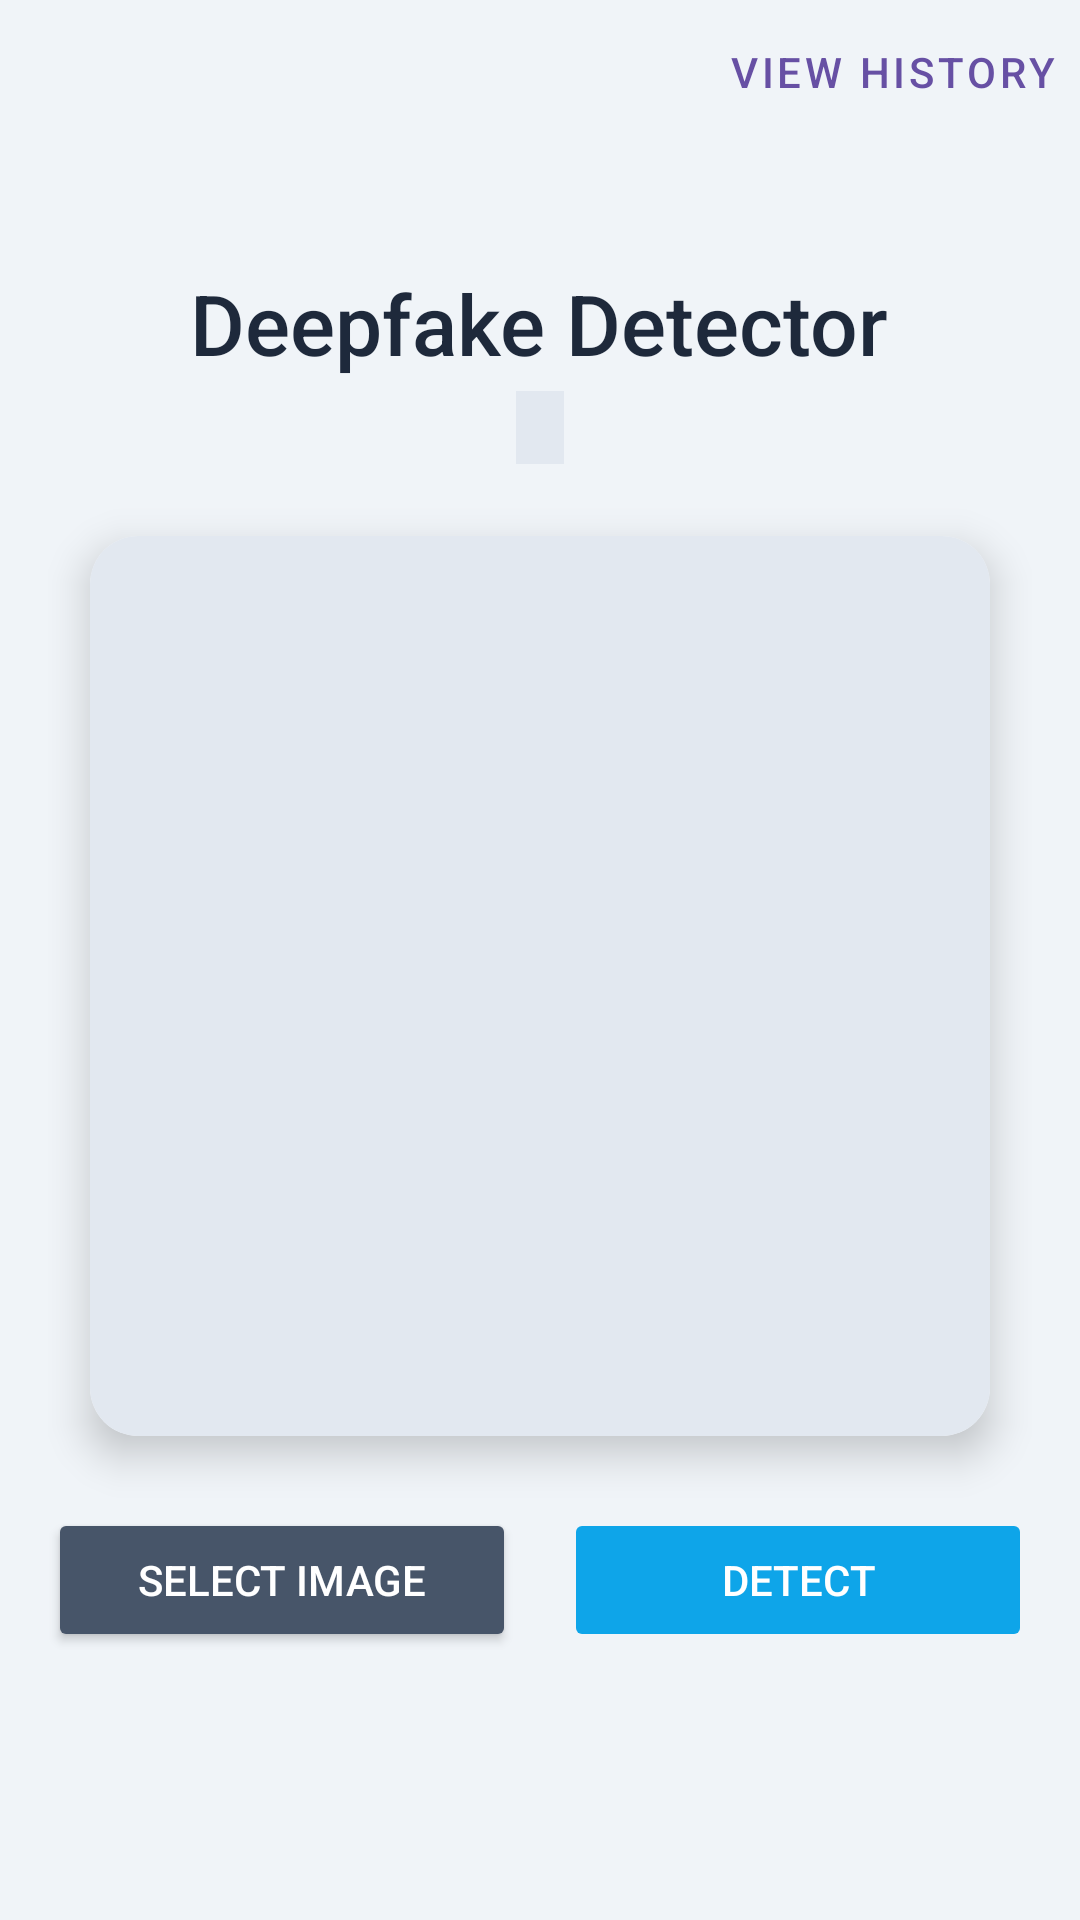

Reconstruct the res/layout file that produces this screen, plus the resources it refers to.
<!-- AndroidManifest.xml: application theme Theme.DeepFakeMobile -->
<!-- res/layout/activity_main.xml -->
<?xml version="1.0" encoding="utf-8"?>
<RelativeLayout xmlns:android="http://schemas.android.com/apk/res/android"
    xmlns:app="http://schemas.android.com/apk/res-auto"
    xmlns:tools="http://schemas.android.com/tools"
    android:layout_width="match_parent"
    android:layout_height="match_parent"
    android:background="#F0F4F8"
    tools:context=".MainActivity">

    <LinearLayout
        android:layout_width="match_parent"
        android:layout_height="wrap_content"
        android:layout_centerInParent="true"
        android:gravity="center_horizontal"
        android:orientation="vertical"
        android:padding="16dp">

        <TextView
            android:layout_width="wrap_content"
            android:layout_height="wrap_content"
            android:fontFamily="sans-serif-medium"
            android:text="Deepfake Detector"
            android:textColor="#1E293B"
            android:textSize="28sp" />

        <TextView
            android:id="@+id/textUserId"
            android:layout_width="wrap_content"
            android:layout_height="wrap_content"
            android:layout_marginTop="4dp"
            android:layout_marginBottom="24dp"
            android:background="#E2E8F0"
            android:paddingHorizontal="8dp"
            android:paddingVertical="4dp"
            android:textColor="#475569"
            android:textSize="12sp"
            tools:text="userId: 12345-abcde" />

        <androidx.cardview.widget.CardView
            android:layout_width="300dp"
            android:layout_height="300dp"
            app:cardCornerRadius="16dp"
            app:cardElevation="8dp">

            <ImageView
                android:id="@+id/imageView"
                android:layout_width="match_parent"
                android:layout_height="match_parent"
                android:background="#E2E8F0"
                android:scaleType="centerCrop"
                android:src="@drawable/ic_launcher_foreground" />
        </androidx.cardview.widget.CardView>

        <LinearLayout
            android:layout_width="match_parent"
            android:layout_height="wrap_content"
            android:layout_marginTop="24dp"
            android:gravity="center"
            android:orientation="horizontal">

            <Button
                android:id="@+id/buttonSelectImage"
                android:layout_width="0dp"
                android:layout_height="wrap_content"
                android:layout_marginEnd="8dp"
                android:layout_weight="1"
                android:backgroundTint="#475569"
                android:paddingVertical="12dp"
                android:text="Select Image"
                android:textColor="@android:color/white"
                app:cornerRadius="8dp" />

            <Button
                android:id="@+id/buttonDetect"
                android:layout_width="0dp"
                android:layout_height="wrap_content"
                android:layout_marginStart="8dp"
                android:layout_weight="1"
                android:backgroundTint="#0EA5E9"
                android:enabled="false"
                android:paddingVertical="12dp"
                android:text="Detect"
                android:textColor="@android:color/white"
                app:cornerRadius="8dp" />
        </LinearLayout>

        <ProgressBar
            android:id="@+id/progressBar"
            android:layout_width="wrap_content"
            android:layout_height="wrap_content"
            android:layout_marginTop="16dp"
            android:visibility="gone" />

        <androidx.cardview.widget.CardView
            android:id="@+id/cardResult"
            android:layout_width="match_parent"
            android:layout_height="wrap_content"
            android:layout_marginTop="16dp"
            android:visibility="gone"
            app:cardBackgroundColor="#FFFFFF"
            app:cardCornerRadius="12dp"
            app:cardElevation="4dp"
            tools:visibility="visible">
            
            <LinearLayout
                android:layout_width="match_parent"
                android:layout_height="wrap_content"
                android:orientation="vertical"
                android:padding="16dp">
                <TextView
                    android:layout_width="wrap_content"
                    android:layout_height="wrap_content"
                    android:text="Analysis Result"
                    android:textColor="#64748B"
                    android:textSize="16sp" />
                <TextView
                    android:id="@+id/textResultLabel"
                    android:layout_width="wrap_content"
                    android:layout_height="wrap_content"
                    android:layout_marginTop="8dp"
                    android:fontFamily="sans-serif-black"
                    android:textSize="34sp"
                    tools:text="REAL" />
                <TextView
                    android:id="@+id/textResultConfidence"
                    android:layout_width="wrap_content"
                    android:layout_height="wrap_content"
                    android:layout_marginTop="4dp"
                    android:textColor="#334155"
                    android:textSize="18sp"
                    tools:text="99.87% Confidence" />
            </LinearLayout>
        </androidx.cardview.widget.CardView>
    </LinearLayout>

    <Button
        android:id="@+id/buttonViewHistory"
        style="@style/Widget.MaterialComponents.Button.TextButton"
        android:layout_width="wrap_content"
        android:layout_height="wrap_content"
        android:layout_alignParentEnd="true"
        android:layout_alignParentTop="true"
        android:text="View History" />

</RelativeLayout>
<!-- resources referenced by this layout -->
<resources>
  <style name="Theme.DeepFakeMobile" parent="Base.Theme.DeepFakeMobile" />
  <style name="Base.Theme.DeepFakeMobile" parent="Theme.Material3.DayNight.NoActionBar">
          
          
      </style>
</resources>
